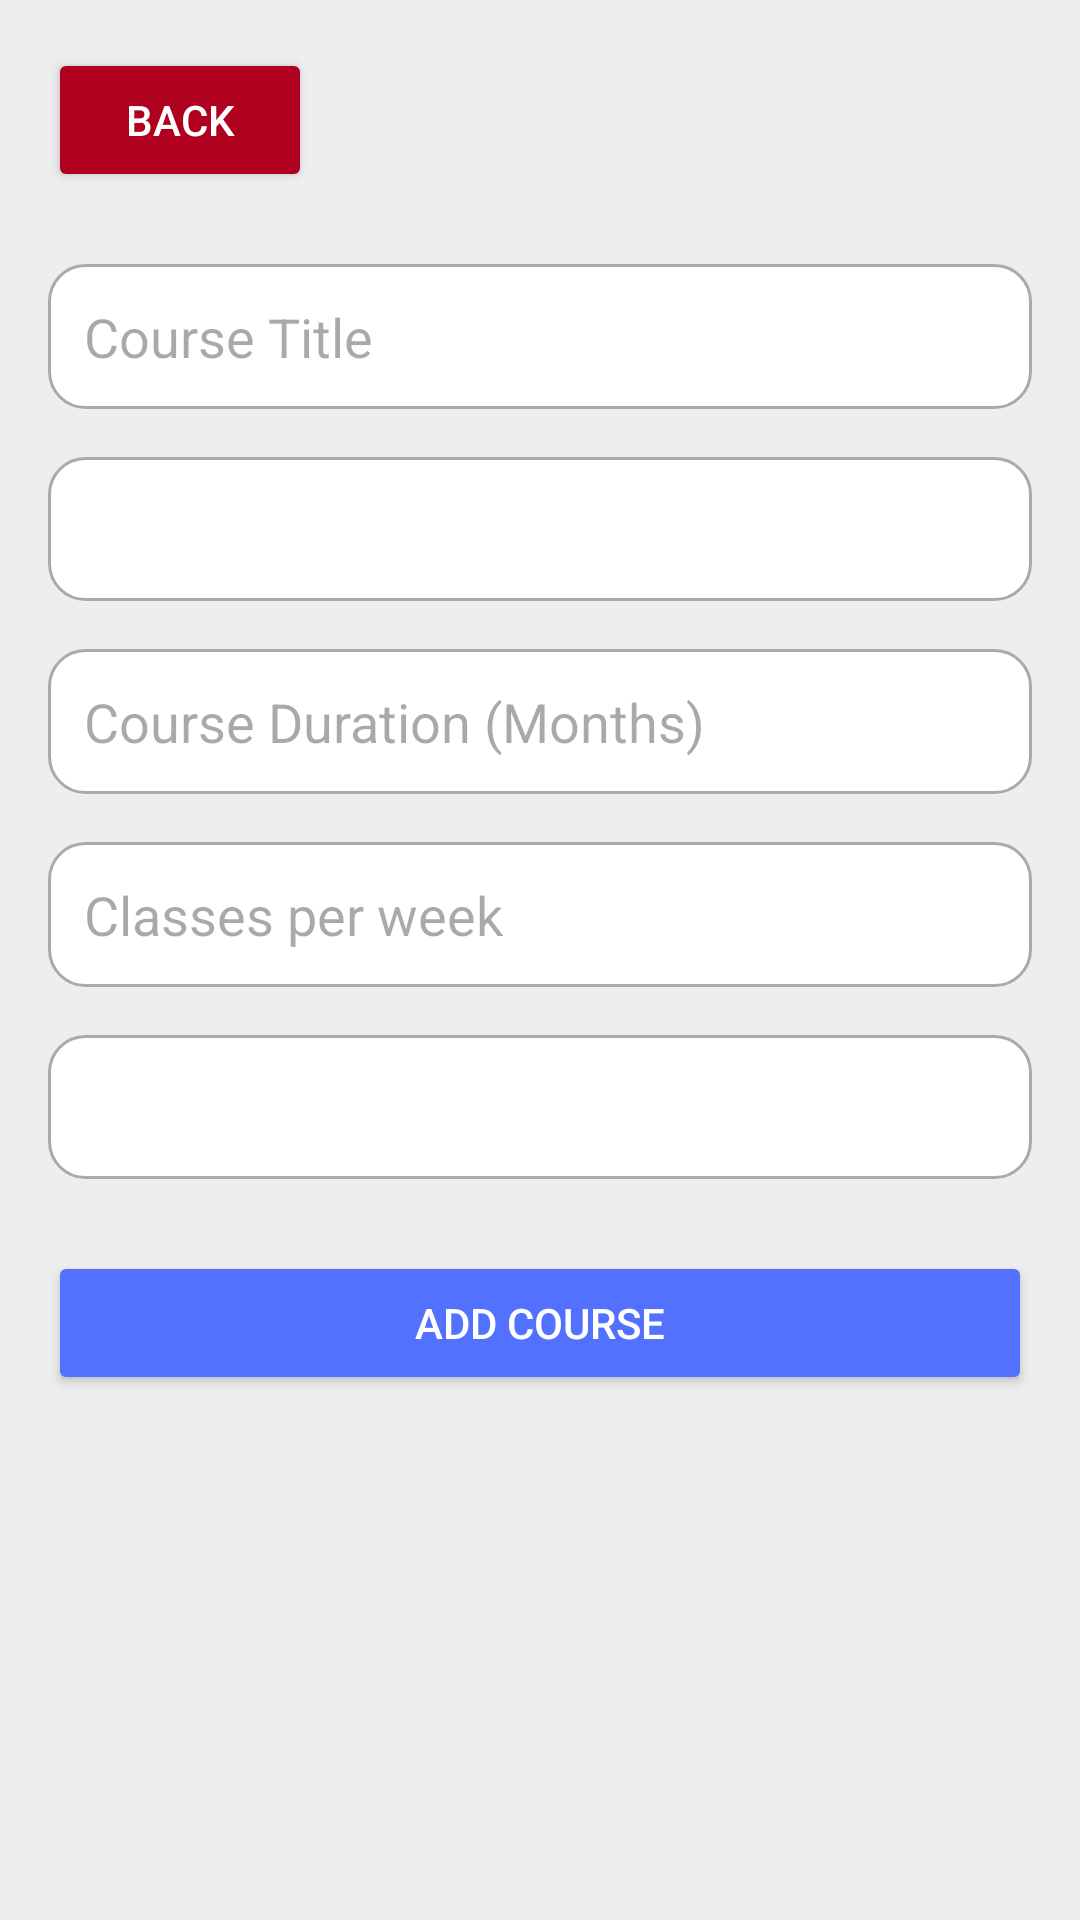

Here is an Android app screen rendered from its layout file. Give the layout XML and the strings, colors and styles it references.
<!-- AndroidManifest.xml: application theme Theme.SGPProject3 -->
<!-- res/layout/fragment_add_course.xml -->
<ScrollView xmlns:android="http://schemas.android.com/apk/res/android"
    android:id="@+id/addCourseRoot"
    android:layout_width="match_parent"
    android:layout_height="match_parent"
    android:background="#EEEEEE"
    android:padding="16dp">

    <LinearLayout
        android:layout_width="match_parent"
        android:layout_height="wrap_content"
        android:orientation="vertical">

        <Button
            android:id="@+id/btnBack"
            android:layout_width="wrap_content"
            android:layout_height="wrap_content"
            android:text="Back"
            android:backgroundTint="#b00020"
            android:textColor="@android:color/white"
            android:layout_marginBottom="24dp" />


        <EditText
            android:id="@+id/etCourseTitle"
            android:layout_width="match_parent"
            android:layout_height="wrap_content"
            android:hint="Course Title"
            android:background="@drawable/edittext_background"
            android:padding="12dp"
            android:layout_marginBottom="16dp" />

        <Spinner
            android:id="@+id/spinnerCourseDomain"
            android:layout_width="match_parent"
            android:layout_height="wrap_content"
            android:layout_marginBottom="16dp"
            android:background="@drawable/edittext_background"
            android:minHeight="48dp" />

        <EditText
            android:id="@+id/etCourseDuration"
            android:layout_width="match_parent"
            android:layout_height="wrap_content"
            android:hint="Course Duration (Months)"
            android:inputType="number"
            android:background="@drawable/edittext_background"
            android:padding="12dp"
            android:layout_marginBottom="16dp" />

        <EditText
            android:id="@+id/etCourseFrequency"
            android:layout_width="match_parent"
            android:layout_height="wrap_content"
            android:hint="Classes per week"
            android:inputType="number"
            android:background="@drawable/edittext_background"
            android:padding="12dp"
            android:layout_marginBottom="16dp" />

        <Spinner
            android:id="@+id/spinnerAccessibility"
            android:layout_width="match_parent"
            android:layout_height="wrap_content"
            android:layout_marginBottom="24dp"
            android:background="@drawable/edittext_background"
            android:minHeight="48dp" />

        <Button
            android:id="@+id/btnSaveCourse"
            android:layout_width="match_parent"
            android:layout_height="wrap_content"
            android:text="Add Course"
            android:backgroundTint="#5271ff"
            android:textColor="@android:color/white"
            android:padding="14dp" />

    </LinearLayout>
</ScrollView>
<!-- resources referenced by this layout -->
<resources>
  <!-- drawable edittext_background (drawable) -->
  <shape xmlns:android="http://schemas.android.com/apk/res/android"
      android:shape="rectangle">
      <solid android:color="@android:color/white"/>
      <stroke android:color="@android:color/darker_gray" android:width="1dp"/>
      <corners android:radius="12dp"/>
      <padding android:left="10dp" android:top="10dp" android:right="10dp" android:bottom="10dp"/>
  </shape>
  <style name="Theme.SGPProject3" parent="Base.Theme.SGPProject3" />
  <style name="Base.Theme.SGPProject3" parent="Theme.Material3.DayNight.NoActionBar">
          
          
      </style>
</resources>
